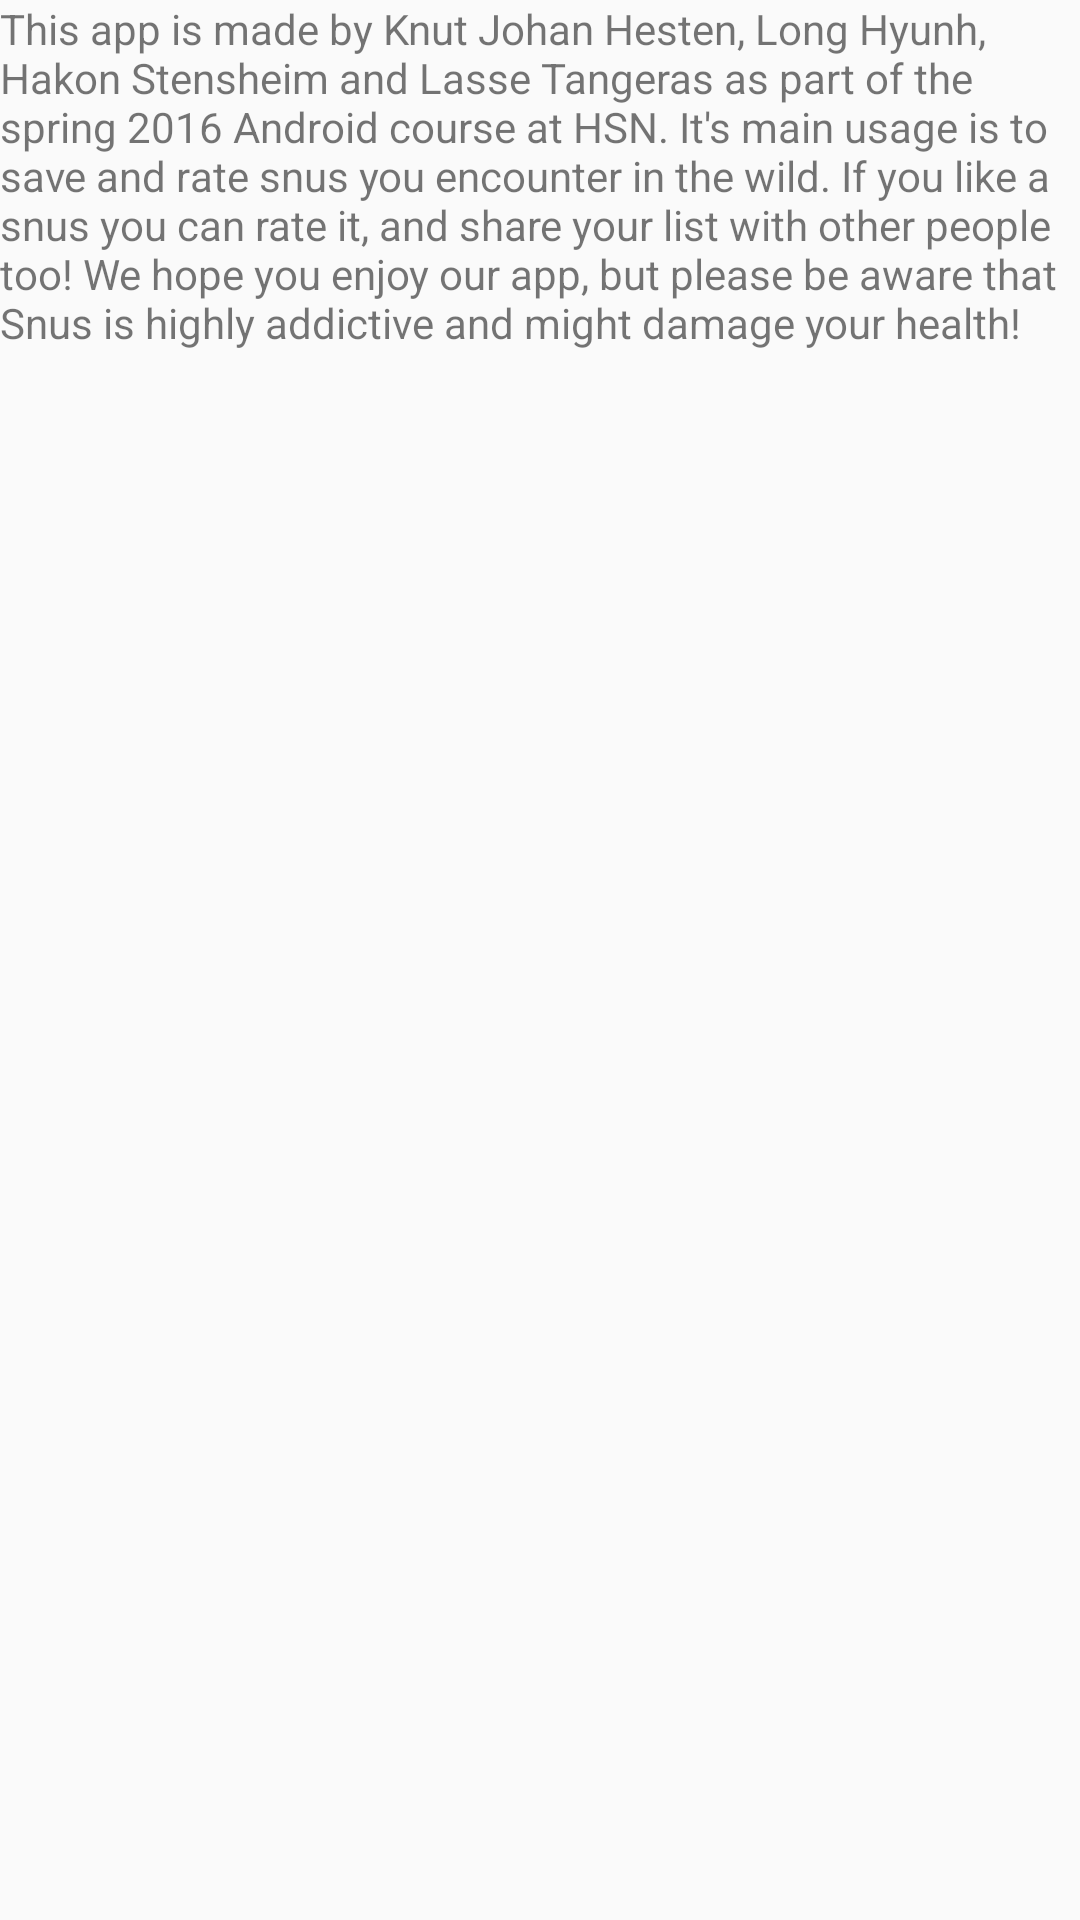

Write the Android layout XML for this screen, with the resource values it uses.
<!-- AndroidManifest.xml: application theme AppTheme -->
<!-- res/layout/fragment_about_us.xml -->
<FrameLayout xmlns:android="http://schemas.android.com/apk/res/android"
             xmlns:tools="http://schemas.android.com/tools"
             android:layout_width="match_parent"
             android:layout_height="match_parent"
             tools:context="no.hbv.gruppe1.snusr.snusr.AboutUs">

    <TextView
            android:layout_width="match_parent"
            android:layout_height="match_parent"
            android:text="@string/about_us_text" android:id="@+id/about_us_info"/>

</FrameLayout>
<!-- resources referenced by this layout -->
<resources>
  <string name="about_us_text">
          This app is made by Knut Johan Hesten, Long Hyunh, Hakon Stensheim and Lasse Tangeras
          as part of the spring 2016 Android course at HSN.
  
          It\'s main usage is to save and rate snus you encounter in the wild. If you like a snus you can rate it,
          and share your list with other people too!
  
  
          We hope you enjoy our app, but please be aware that Snus is highly addictive and might damage your health!
      </string>
  <style name="AppTheme" parent="Theme.AppCompat.Light.DarkActionBar">
          <item name="colorAccent">#881e5d</item>
      </style>
</resources>
